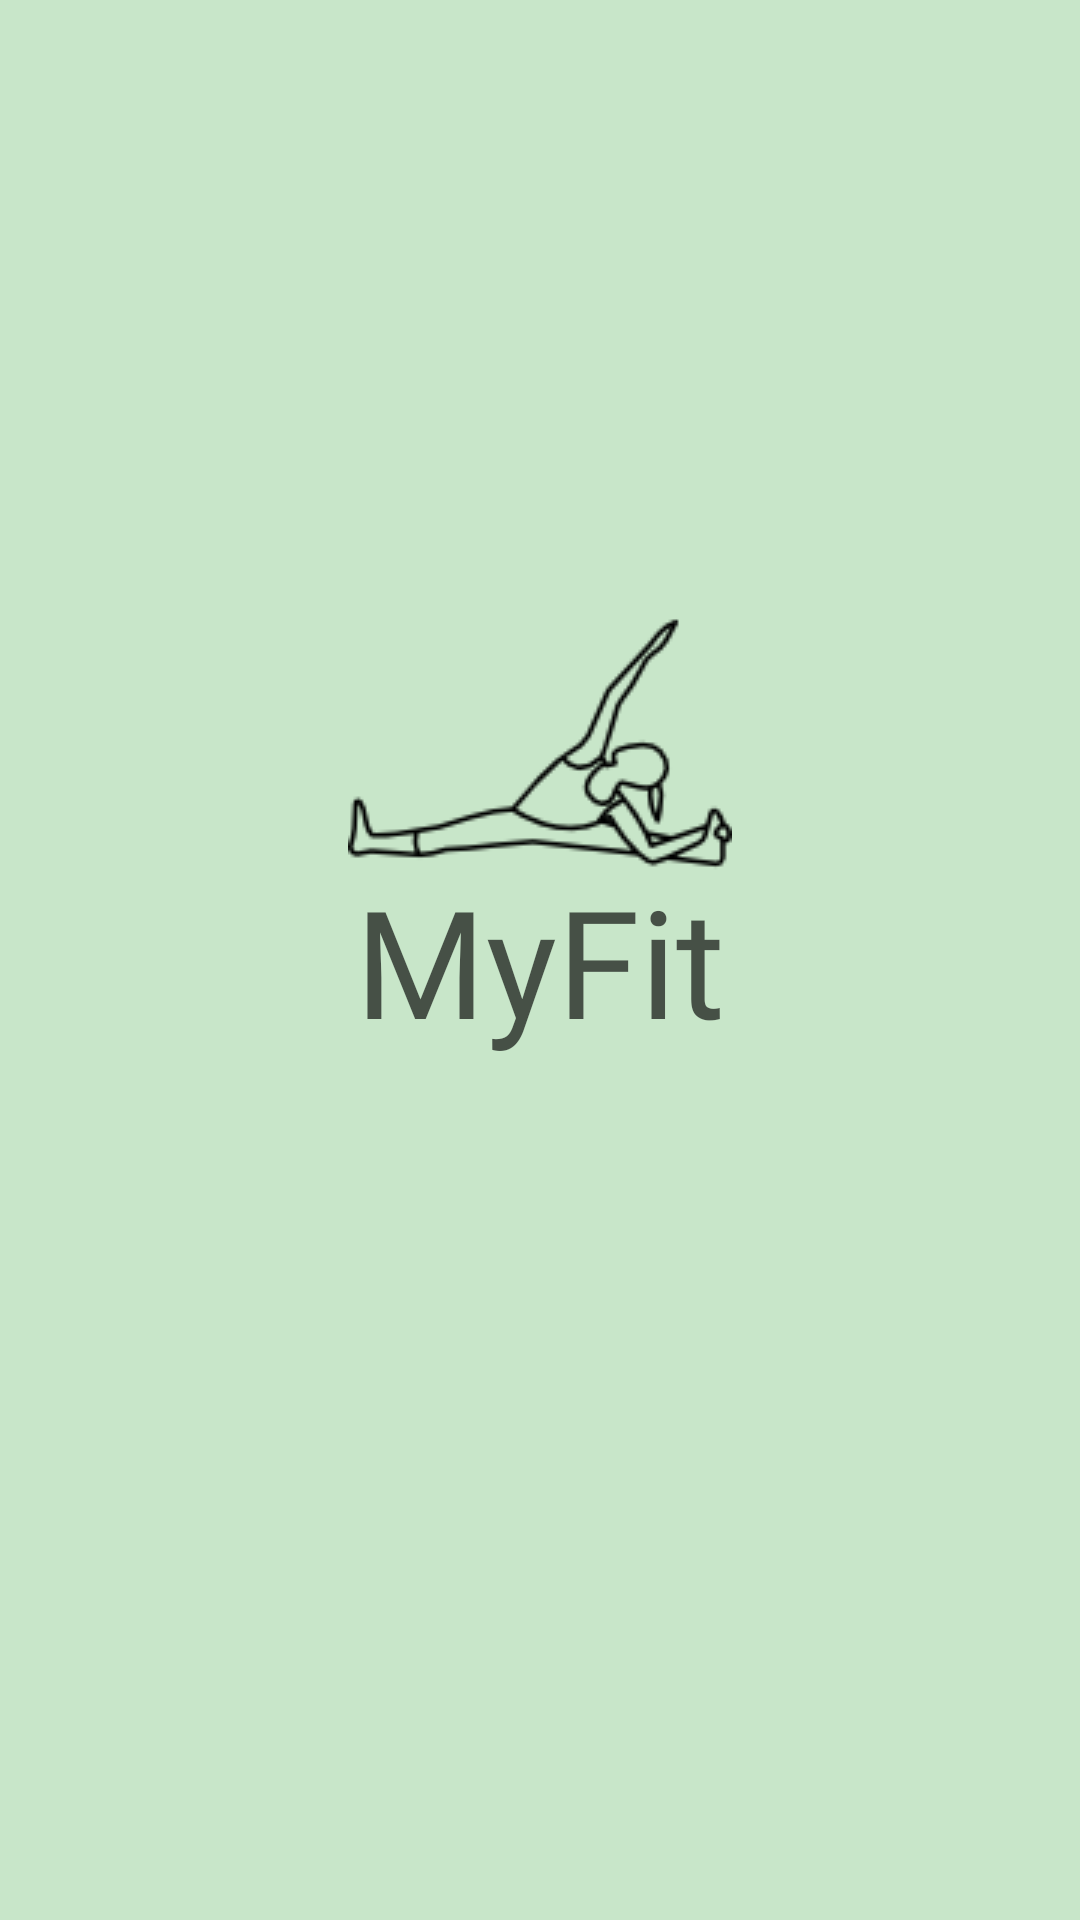

Write the Android layout XML for this screen, with the resource values it uses.
<!-- AndroidManifest.xml: activity theme Theme.SplashScreen -->
<!-- res/layout/activity_splash_screen.xml -->
<?xml version="1.0" encoding="utf-8"?>
<androidx.constraintlayout.widget.ConstraintLayout xmlns:android="http://schemas.android.com/apk/res/android"
    xmlns:app="http://schemas.android.com/apk/res-auto"
    xmlns:tools="http://schemas.android.com/tools"
    android:layout_width="match_parent"
    android:layout_height="match_parent"
    android:background="@color/material_light_green"
    tools:context="myfit.activity.SplashScreenActivity">

    <TextView
        android:id="@+id/splashTextName"
        android:layout_width="wrap_content"
        android:layout_height="wrap_content"
        android:fontFamily="@font/montserrat_alternates_light"
        android:text="@string/app_name"
        android:textColor="@color/material_text_color_black"
        android:textSize="50sp"
        app:layout_constraintBottom_toBottomOf="parent"
        app:layout_constraintEnd_toEndOf="parent"
        app:layout_constraintStart_toStartOf="parent"
        app:layout_constraintTop_toTopOf="parent" />

    <ImageView
        android:id="@+id/splashLogo"
        android:layout_width="wrap_content"
        android:layout_height="wrap_content"
        android:layout_marginBottom="145dp"
        android:src="@drawable/logo_app"
        app:layout_constraintBottom_toBottomOf="parent"
        app:layout_constraintEnd_toEndOf="parent"
        app:layout_constraintStart_toStartOf="parent"
        app:layout_constraintTop_toTopOf="parent" />


</androidx.constraintlayout.widget.ConstraintLayout>
<!-- resources referenced by this layout -->
<resources>
  <color name="material_light_green">#c8e6c9</color>
  <color name="material_text_color_black">#A6000000</color>
  <!-- drawable logo_app: png bitmap (drawable, 3185 bytes) -->
  <string name="app_name">MyFit</string>
  <style name="Theme.SplashScreen" parent="Theme.MaterialComponents.DayNight.DarkActionBar">
          <item name="colorOnPrimary">@color/material_text_color_black</item>
          <item name="windowActionBar">false</item>
          <item name="windowNoTitle">true</item>
          <item name="android:windowFullscreen">false</item>
          <item name="android:statusBarColor">@color/material_light_green</item>
      </style>
</resources>
